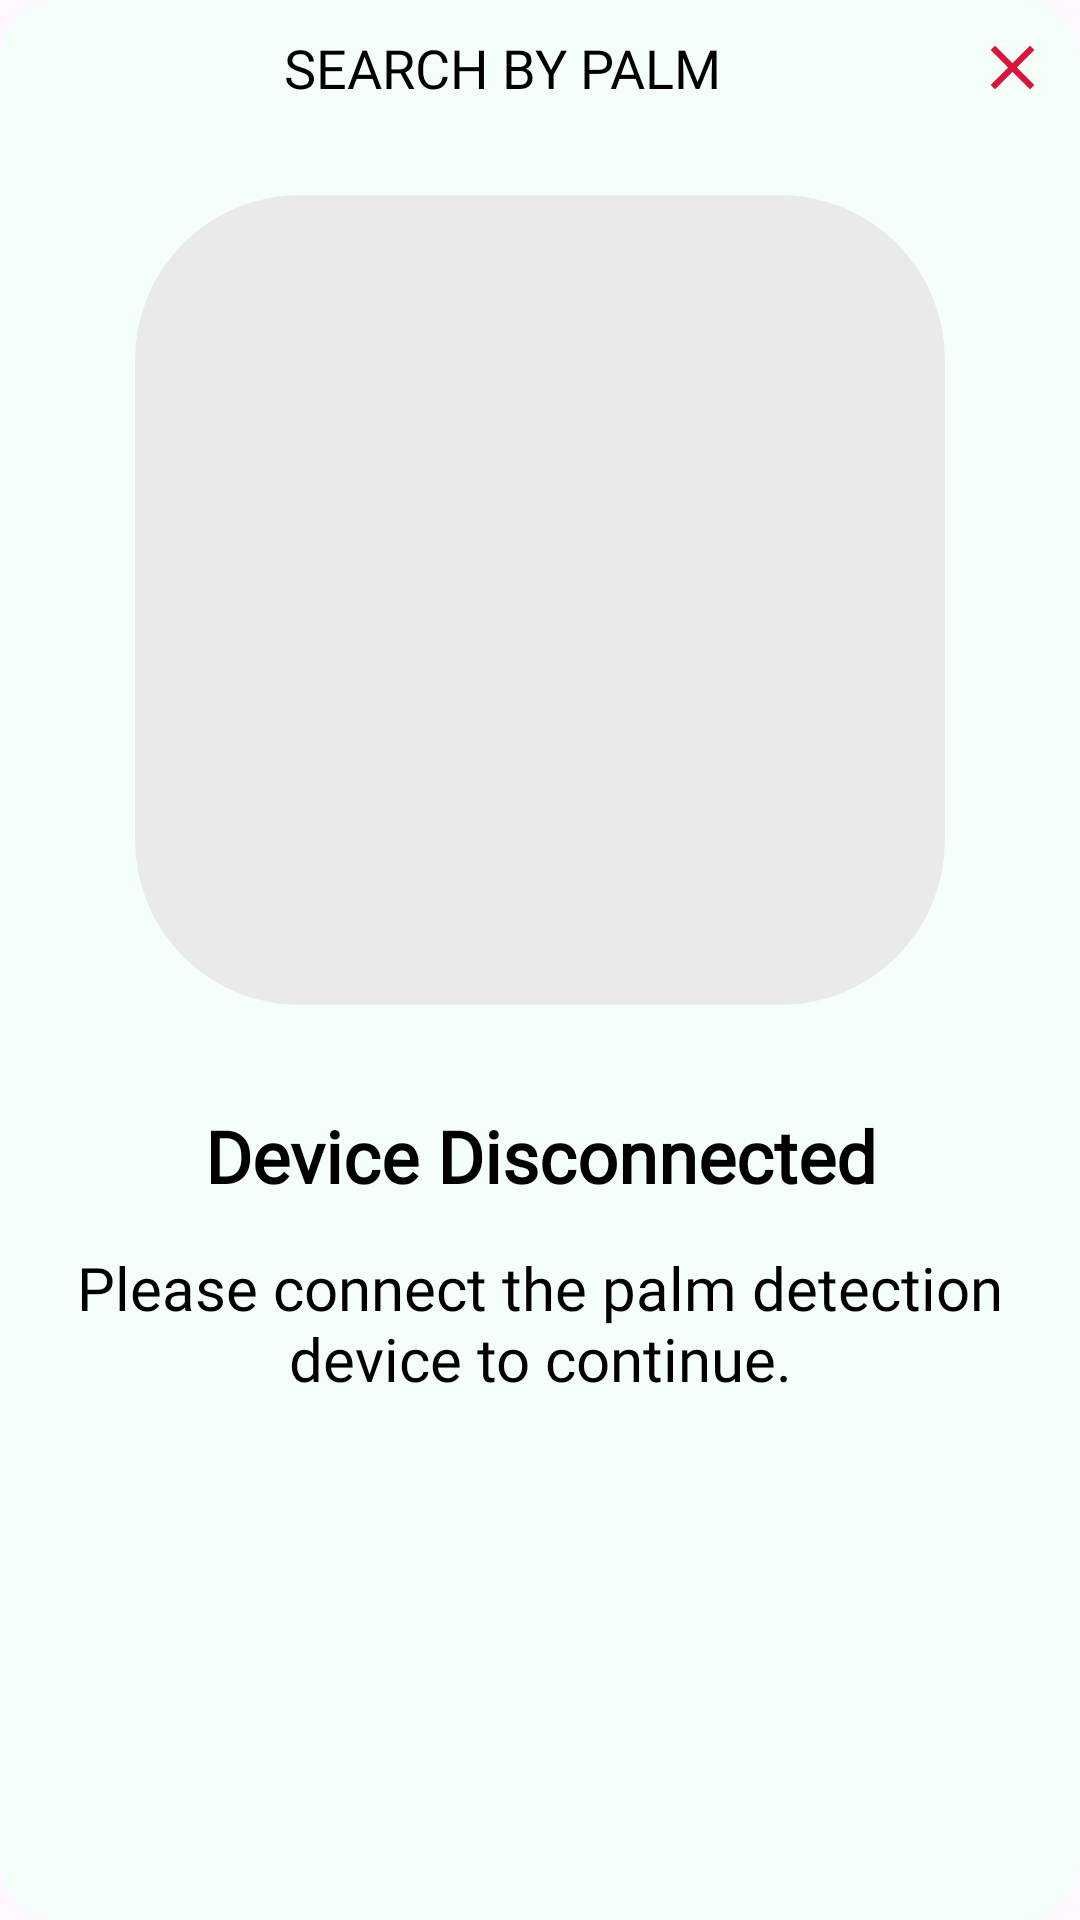

This screen was rendered from an Android layout file. Write that file and the resources it references.
<!-- AndroidManifest.xml: application theme Theme.LSPalmAttendance -->
<!-- res/layout/palm_recognition_dialog.xml -->
<?xml version="1.0" encoding="utf-8"?>
<androidx.constraintlayout.widget.ConstraintLayout xmlns:android="http://schemas.android.com/apk/res/android"
    xmlns:app="http://schemas.android.com/apk/res-auto"
    android:layout_width="match_parent"
    android:layout_height="wrap_content"
    android:background="@drawable/bg_light_white_20"
    android:orientation="vertical"
    android:padding="10dp">

    <LinearLayout
        android:layout_width="match_parent"
        android:layout_height="match_parent"
        android:orientation="vertical"
        app:layout_constraintBottom_toBottomOf="parent"
        app:layout_constraintEnd_toEndOf="parent"
        app:layout_constraintStart_toStartOf="parent"
        app:layout_constraintTop_toTopOf="parent">

        <LinearLayout
            android:layout_width="match_parent"
            android:layout_height="wrap_content"
            android:layout_marginBottom="10dp"
            android:gravity="center"
            android:orientation="horizontal">

            <TextView
                android:layout_width="0dp"
                android:layout_height="wrap_content"
                android:layout_weight="1"
                android:fontFamily="@font/montserrat_semi_bold"
                android:gravity="center"
                android:text="@string/search_by_palm"
                android:textAllCaps="true"
                android:textColor="@color/black"
                android:textSize="18sp" />

            <ImageView
                android:id="@+id/ivDismiss"
                android:layout_width="25dp"
                android:layout_height="25dp"
                android:layout_gravity="end"
                android:src="@drawable/ic_close" />
        </LinearLayout>

        <LinearLayout
            android:layout_width="match_parent"
            android:layout_height="wrap_content"
            android:background="@drawable/bg_white_20"
            android:gravity="center"
            android:orientation="vertical">

            <LinearLayout
                android:id="@+id/llMain"
                android:layout_width="match_parent"
                android:layout_height="wrap_content"
                android:gravity="center"
                android:orientation="vertical"
                android:visibility="visible">

                <LinearLayout
                    android:id="@+id/llImgBG"
                    android:layout_width="270dp"
                    android:layout_height="270dp"
                    android:layout_marginTop="20dp"
                    android:layout_marginBottom="20dp"
                    android:background="@drawable/bg_plam_not_recognized_55"
                    android:orientation="vertical"
                    android:padding="6dp">

                    <com.google.android.material.imageview.ShapeableImageView
                        android:id="@+id/ivStudent"
                        android:layout_width="match_parent"
                        android:layout_height="match_parent"
                        android:layout_gravity="center"
                        android:padding="6dp"
                        app:shapeAppearance="@style/CornerRadius_20" />

                    <com.airbnb.lottie.LottieAnimationView
                        android:id="@+id/lavAnimInit"
                        android:layout_width="match_parent"
                        android:layout_height="match_parent"
                        android:visibility="visible"
                        app:lottie_autoPlay="true"
                        app:lottie_loop="true"
                        app:lottie_rawRes="@raw/loading" />

                    <LinearLayout
                        android:id="@+id/llLavBorder"
                        android:layout_width="match_parent"
                        android:layout_height="match_parent"
                        android:background="@drawable/bg_blue_male_55"
                        android:orientation="vertical"
                        android:padding="6dp">

                        <com.airbnb.lottie.LottieAnimationView
                            android:id="@+id/lavAnimRecog"
                            android:layout_width="match_parent"
                            android:layout_height="match_parent"
                            android:background="@drawable/bg_white_55"
                            android:visibility="visible"
                            app:lottie_autoPlay="true"
                            app:lottie_loop="true"
                            app:lottie_rawRes="@raw/loading_face" />
                    </LinearLayout>
                </LinearLayout>

                <TextView
                    android:id="@+id/tvName"
                    android:layout_width="match_parent"
                    android:layout_height="wrap_content"
                    android:fontFamily="@font/segoeui"
                    android:gravity="center"
                    android:maxLines="3"
                    android:minLines="2"
                    android:text="@string/device_disconnected"
                    android:textColor="@color/black"
                    android:textSize="24sp"
                    android:textStyle="bold" />

                <TextView
                    android:id="@+id/tvClassSec"
                    android:layout_width="match_parent"
                    android:layout_height="wrap_content"
                    android:layout_marginBottom="15dp"
                    android:fontFamily="@font/segoeui"
                    android:gravity="center_horizontal"
                    android:maxLines="3"
                    android:minLines="3"
                    android:text="@string/palm_detection_device_info"
                    android:textColor="@color/black"
                    android:textSize="20sp" />
            </LinearLayout>

            <LinearLayout
                android:id="@+id/llDeviceConnect"
                android:layout_width="match_parent"
                android:layout_height="495dp"
                android:background="@drawable/ripple_effect_thin_gray_20"
                android:gravity="center"
                android:orientation="horizontal"
                android:padding="10dp"
                android:visibility="gone">

                <LinearLayout
                    android:layout_width="wrap_content"
                    android:layout_height="wrap_content"
                    android:orientation="vertical">

                    <TextView
                        android:id="@+id/tvDeviceStatus"
                        android:layout_width="match_parent"
                        android:layout_height="wrap_content"
                        android:fontFamily="@font/montserrat_semi_bold"
                        android:gravity="center"
                        android:text="@string/device_disconnected"
                        android:textColor="@color/black"
                        android:textSize="12sp" />

                    <TextView
                        android:id="@+id/tvDeviceInfo"
                        android:layout_width="match_parent"
                        android:layout_height="wrap_content"
                        android:fontFamily="@font/montserrat_regular"
                        android:gravity="center"
                        android:text="@string/tap_here_to_connect"
                        android:textColor="@color/black"
                        android:textSize="9sp" />
                </LinearLayout>

                <ImageView
                    android:id="@+id/ivDeviceStatus"
                    android:layout_width="wrap_content"
                    android:layout_height="wrap_content"
                    android:layout_marginStart="10dp"
                    android:src="@drawable/device_disconnected" />
            </LinearLayout>
        </LinearLayout>
    </LinearLayout>
</androidx.constraintlayout.widget.ConstraintLayout>
<!-- resources referenced by this layout -->
<resources>
  <color name="black">#FF000000</color>
  <!-- drawable bg_blue_male_55 (drawable) -->
  <?xml version="1.0" encoding="utf-8"?>
  <shape xmlns:android="http://schemas.android.com/apk/res/android">
      <solid android:color="@color/blue_male" />
  
      <corners
          android:radius="55dp" />
  </shape>
  <!-- drawable bg_light_white_20 (drawable) -->
  <?xml version="1.0" encoding="utf-8"?>
  <shape xmlns:android="http://schemas.android.com/apk/res/android">
      <solid android:color="@color/light_white" />
      <corners android:radius="20dp" />
  </shape>
  <!-- drawable bg_plam_not_recognized_55 (drawable) -->
  <?xml version="1.0" encoding="utf-8"?>
  <shape xmlns:android="http://schemas.android.com/apk/res/android">
      <solid android:color="@color/thin_gray" />
  
      <corners
          android:radius="55dp" />
  </shape>
  <!-- drawable bg_white_55 (drawable) -->
  <?xml version="1.0" encoding="utf-8"?>
  <shape xmlns:android="http://schemas.android.com/apk/res/android">
      <solid android:color="@color/white" />
  
      <corners
          android:radius="50dp" />
  </shape>
  <!-- drawable ic_close (drawable) -->
  <vector xmlns:android="http://schemas.android.com/apk/res/android" android:height="24dp" android:tint="#DC143C" android:viewportHeight="960" android:viewportWidth="960" android:width="24dp">
        
      <path android:fillColor="@android:color/white" android:pathData="M256,760L200,704L424,480L200,256L256,200L480,424L704,200L760,256L536,480L760,704L704,760L480,536L256,760Z"/>
      
  </vector>
  <!-- drawable ripple_effect_thin_gray_20 (drawable) -->
  <?xml version="1.0" encoding="utf-8"?>
  <ripple xmlns:android="http://schemas.android.com/apk/res/android"
      android:color="@color/thin_gray">
  
      <item android:id="@android:id/mask">
          <shape android:shape="rectangle">
              <solid android:color="@android:color/white" />
              <corners android:radius="20dp" />
          </shape>
      </item>
  
      <item android:drawable="@drawable/bg_white_20" />
  </ripple>
  <string name="device_disconnected">Device Disconnected</string>
  <string name="palm_detection_device_info">Please connect the palm detection device to continue.</string>
  <string name="search_by_palm">Search by Palm</string>
  <string name="tap_here_to_connect">TAP HERE TO CONNECT</string>
  <style name="CornerRadius_20" parent="">
          <item name="cornerFamilyTopLeft">rounded</item>
          <item name="cornerFamilyTopRight">rounded</item>
          <item name="cornerFamilyBottomLeft">rounded</item>
          <item name="cornerFamilyBottomRight">rounded</item>
          <item name="cornerSizeTopLeft">20%</item>
          <item name="cornerSizeTopRight">20%</item>
          <item name="cornerSizeBottomLeft">20%</item>
          <item name="cornerSizeBottomRight">20%</item>
      </style>
  <style name="Theme.LSPalmAttendance" parent="Base.Theme.LSPalmAttendance" />
  <color name="blue_male">#0086FF</color>
  <color name="light_white">#F5FFFA</color>
  <color name="thin_gray">#EAEAEA</color>
  <color name="white">#FFFFFFFF</color>
  <style name="Base.Theme.LSPalmAttendance" parent="Theme.Material3.DayNight.NoActionBar">
          
          
      </style>
</resources>
